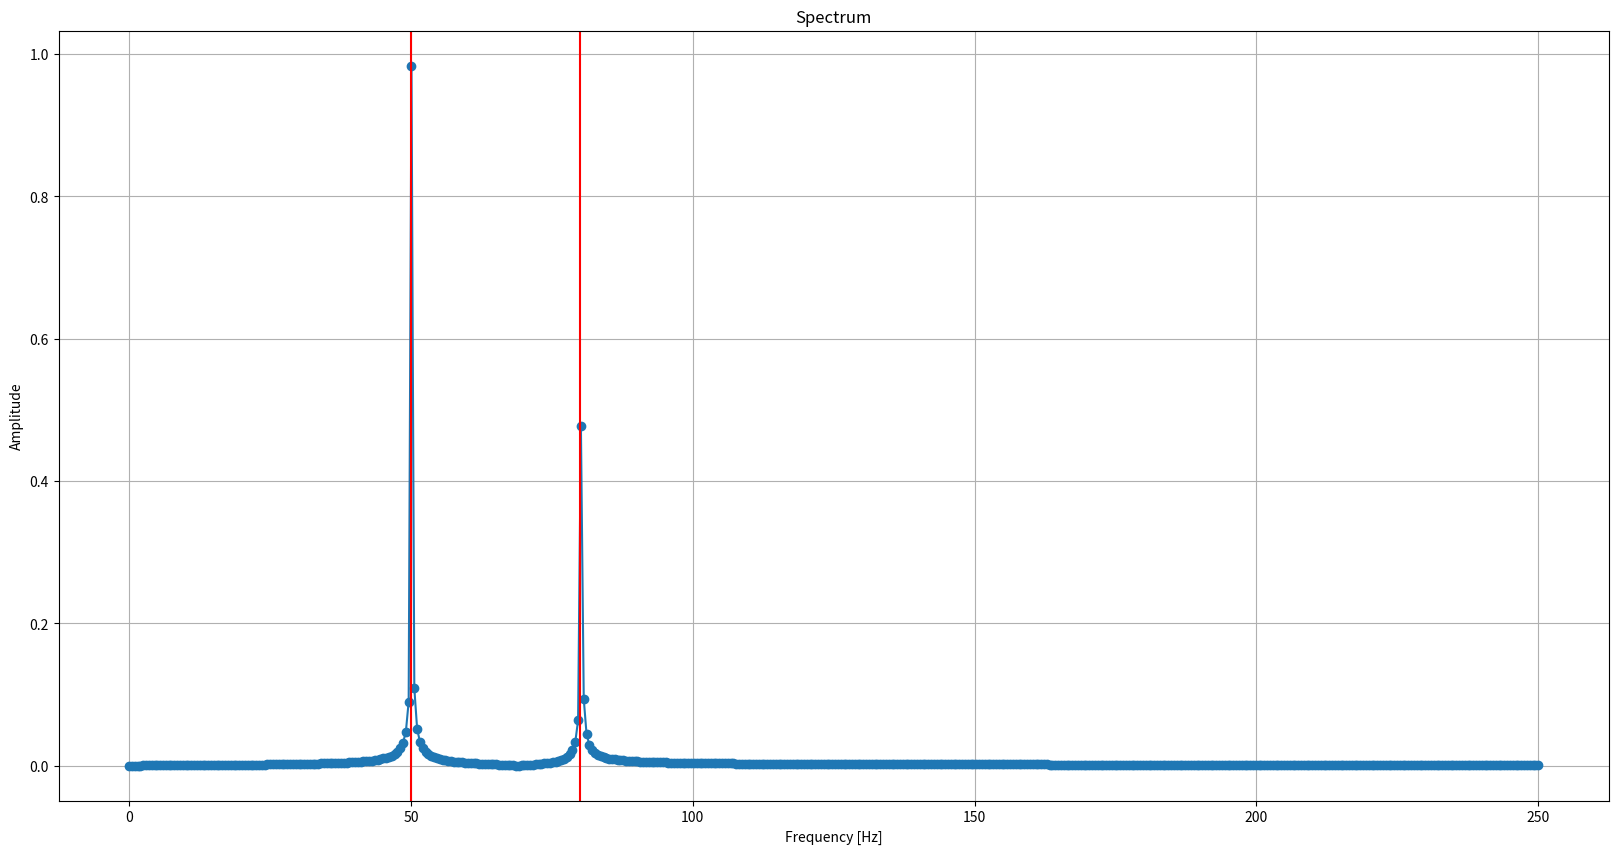
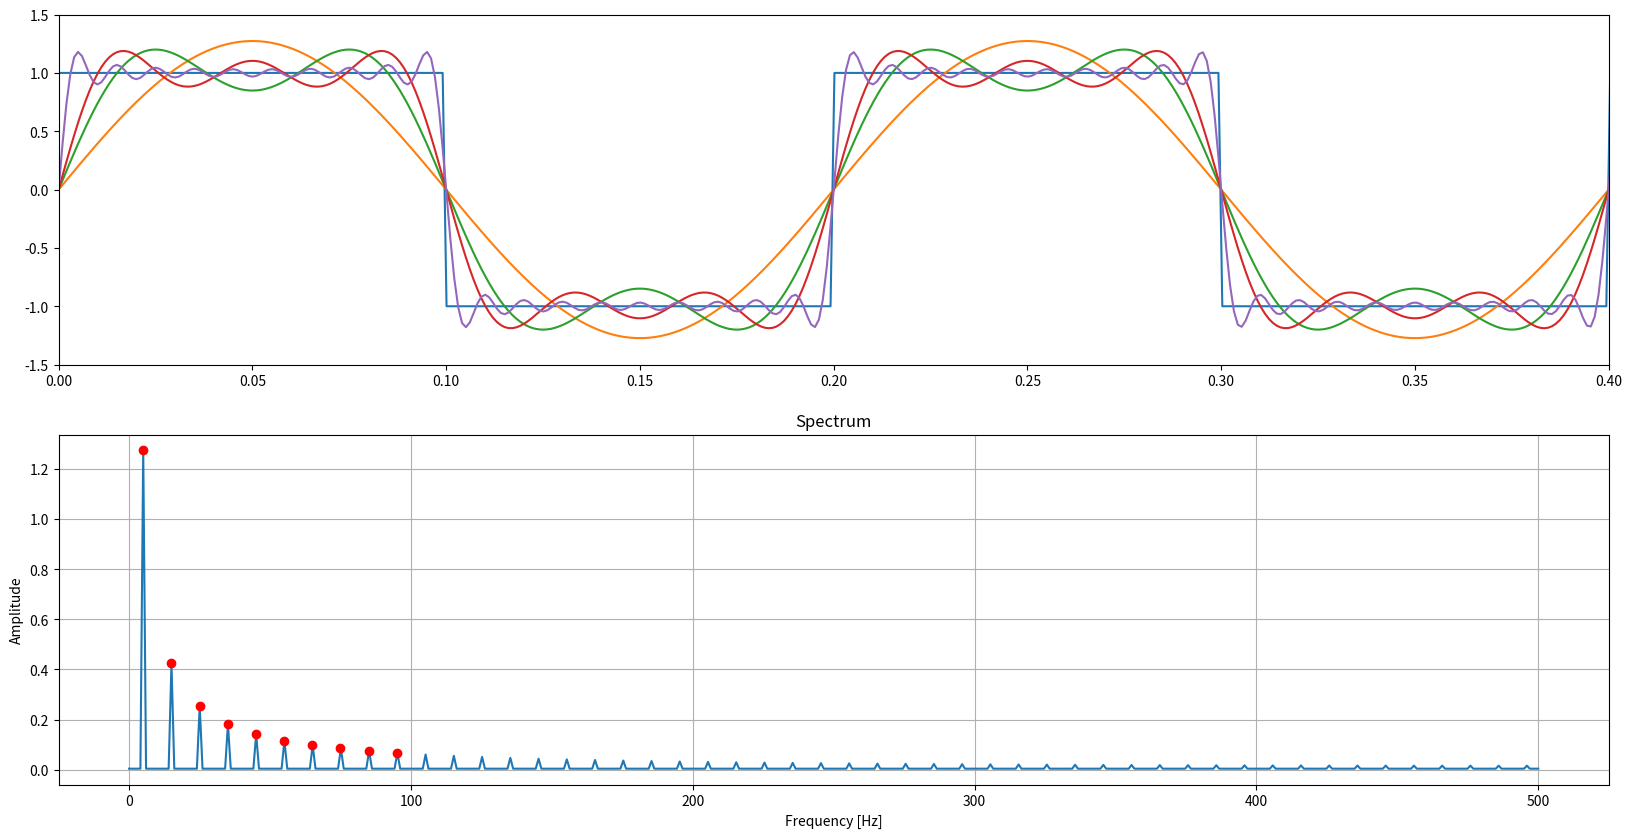

Reproduce these figures in Python, in order.
####################################################################################################

#r#
#r# ========================
#r#  Fast Fourier Transform
#r# ========================
#r#
#r# This example shows how to compute a FFT of a signal using the scipy Scientific Python package.
#r#

####################################################################################################

import numpy as np

from scipy import signal
from scipy.fftpack import fft

import matplotlib.pyplot as plt

####################################################################################################

#r#
#r# We will first compute the spectrum of the sum of two sinusoidal waveforms.
#r#

N = 1000 # number of sample points
dt = 1. / 500 # sample spacing

frequency1 = 50.
frequency2 = 80.

t = np.linspace(0.0, N*dt, N)
y = np.sin(2*np.pi * frequency1 * t) + .5 * np.sin(2*np.pi * frequency2 * t)

yf = fft(y)
tf = np.linspace(.0, 1./(2.*dt), N//2)
spectrum = 2./N * np.abs(yf[0:N//2])

figure1, ax = plt.subplots(figsize=(20, 10))

ax.plot(tf, spectrum, 'o-')
ax.grid()
for frequency in frequency1, frequency2:
    ax.axvline(x=frequency, color='red')
ax.set_title('Spectrum')
ax.set_xlabel('Frequency [Hz]')
ax.set_ylabel('Amplitude')

#f# save_figure('figure1', 'fft-sum-of-sin.png')

####################################################################################################

#r#
#r# Now we will compute the spectrum of a square waveform.
#r#
#r# The Fourier series is given by:
#r#
#r# .. math::
#r#
#r#   \frac{4}{\pi} \sum_{n=1, 3, 5, \ldots}^{\inf} \frac{1}{n} \sin(n 2\pi f t)
#r#

N = 1000 # number of sample points
dt = 1. / 1000 # sample spacing

frequency = 5.

t = np.linspace(.0, N*dt, N)
y = signal.square(2*np.pi*frequency*t)

figure2, (ax1, ax2) = plt.subplots(2, figsize=(20, 10))

ax1.plot(t, y)
y_sum = None
for n in range(1, 20, 2):
    yn = 4/(np.pi*n)*np.sin((2*np.pi*n*frequency*t))
    if y_sum is None:
        y_sum = yn
    else:
        y_sum += yn
    if n in (1, 3, 5):
        ax1.plot(t, y_sum)
ax1.plot(t, y_sum)
ax1.set_xlim(0, 2/frequency)
ax1.set_ylim(-1.5, 1.5)

yf = fft(y)
tf = np.linspace(.0, 1./(2.*dt), N//2)
spectrum = 2./N * np.abs(yf[0:N//2])

ax2.plot(tf, spectrum)
n = np.arange(1, 20, 2)
ax2.plot(n*frequency, 4/(np.pi*n), 'o', color='red')
ax2.grid()
ax2.set_title('Spectrum')
ax2.set_xlabel('Frequency [Hz]')
ax2.set_ylabel('Amplitude')

#f# save_figure('figure2', 'fft-square-waveform.png')

####################################################################################################

# plt.show()
